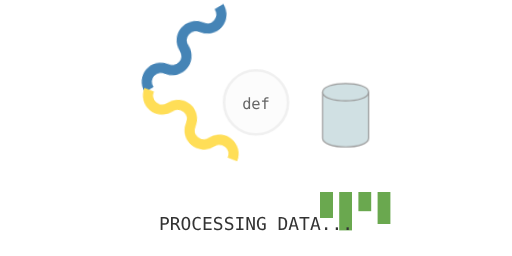
t = 0.00 s
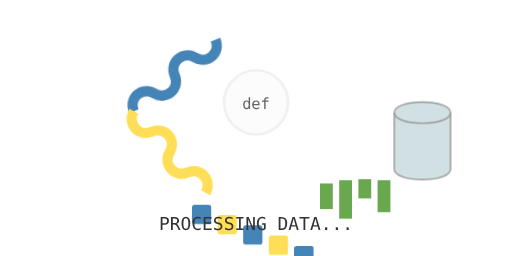
t = 1.50 s
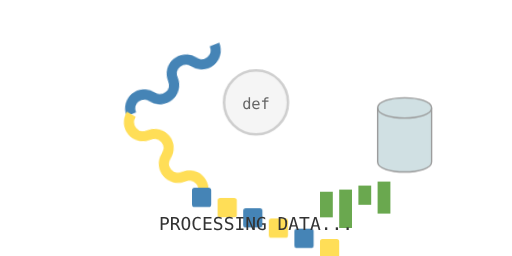
t = 2.00 s
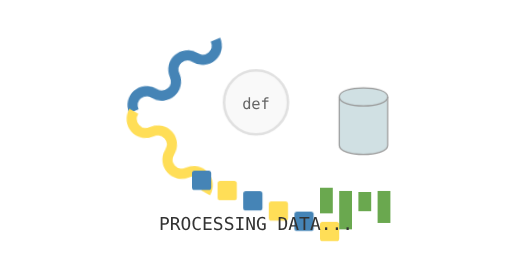
t = 2.50 s
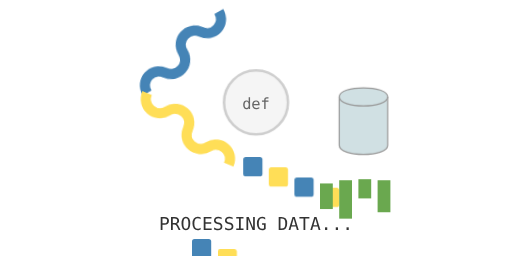
t = 3.50 s
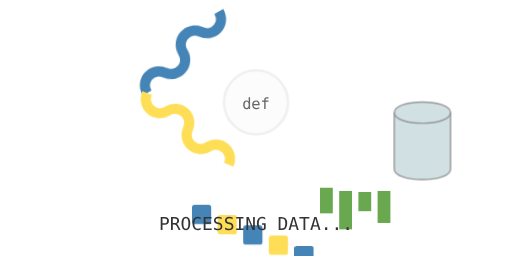
t = 4.50 s

The animated SVG that drew these frames (rendered in a browser with its animation timeline set to each time). Animation: 5 CSS @keyframes rules; one cycle of 5.50 s, repeats indefinitely.

<svg xmlns="http://www.w3.org/2000/svg" viewBox="0 0 400 200">
  <style>
    @keyframes wiggle {
      0% { transform: rotate(-5deg); }
      50% { transform: rotate(5deg); }
      100% { transform: rotate(-5deg); }
    }
    @keyframes flow {
      0% { transform: translateY(0); }
      100% { transform: translateY(-80px); }
    }
    @keyframes expand {
      0% { transform: scale(0.9); }
      50% { transform: scale(1.1); }
      100% { transform: scale(0.9); }
    }
    @keyframes bounce {
      0% { transform: translateY(0); }
      50% { transform: translateY(-10px); }
      100% { transform: translateY(0); }
    }
    @keyframes fade {
      0% { opacity: 0.3; }
      50% { opacity: 1; }
      100% { opacity: 0.3; }
    }
    .python-logo {
      animation: wiggle 4s infinite ease-in-out;
    }
    .data-bit {
      animation: flow 3s infinite linear;
    }
    .data-bit-1 { animation-delay: 0s; }
    .data-bit-2 { animation-delay: 0.3s; }
    .data-bit-3 { animation-delay: 0.6s; }
    .data-bit-4 { animation-delay: 0.9s; }
    .data-bit-5 { animation-delay: 1.2s; }
    .data-bit-6 { animation-delay: 1.5s; }
    .output-database {
      animation: expand 3s infinite ease-in-out;
    }
    .graph-bar {
      animation: bounce 2s infinite ease-in-out;
    }
    .graph-bar-1 { animation-delay: 0.1s; }
    .graph-bar-2 { animation-delay: 0.3s; }
    .graph-bar-3 { animation-delay: 0.5s; }
    .graph-bar-4 { animation-delay: 0.7s; }
    .processing {
      animation: fade 1.5s infinite;
    }
    .text {
      font-family: monospace;
      font-size: 14px;
      fill: #333;
    }
  </style>
  
  <!-- Python Logo -->
  <g class="python-logo">
    <path d="M110,80 C105,70 115,60 125,65 C135,70 145,60 140,50 C135,40 145,30 155,35 C165,40 175,30 170,20" stroke="#4584b6" stroke-width="8" fill="none"/>
    <path d="M110,80 C105,90 115,100 125,95 C135,90 145,100 140,110 C135,120 145,130 155,125 C165,120 175,130 170,140" stroke="#ffde57" stroke-width="8" fill="none"/>
  </g>
  
  <!-- Data Stream -->
  <rect x="150" y="200" width="15" height="15" rx="2" class="data-bit data-bit-1" fill="#4584b6"/>
  <rect x="170" y="200" width="15" height="15" rx="2" class="data-bit data-bit-2" fill="#ffde57"/>
  <rect x="190" y="200" width="15" height="15" rx="2" class="data-bit data-bit-3" fill="#4584b6"/>
  <rect x="210" y="200" width="15" height="15" rx="2" class="data-bit data-bit-4" fill="#ffde57"/>
  <rect x="230" y="200" width="15" height="15" rx="2" class="data-bit data-bit-5" fill="#4584b6"/>
  <rect x="250" y="200" width="15" height="15" rx="2" class="data-bit data-bit-6" fill="#ffde57"/>
  
  <!-- Processing Circle -->
  <circle cx="200" cy="80" r="25" class="processing" fill="#f5f5f5" stroke="#ccc" stroke-width="2"/>
  <text x="200" y="85" text-anchor="middle" font-family="monospace" font-size="12" fill="#666">def</text>
  
  <!-- Output Database -->
  <g class="output-database">
    <path d="M280,80 C280,70 320,70 320,80 L320,120 C320,130 280,130 280,120 Z" fill="#d0e0e3" stroke="#999"/>
    <path d="M280,80 C280,90 320,90 320,80" fill="none" stroke="#999"/>
  </g>
  
  <!-- Results Graph -->
  <rect x="250" y="150" width="10" height="20" class="graph-bar graph-bar-1" fill="#6aa84f"/>
  <rect x="265" y="150" width="10" height="30" class="graph-bar graph-bar-2" fill="#6aa84f"/>
  <rect x="280" y="150" width="10" height="15" class="graph-bar graph-bar-3" fill="#6aa84f"/>
  <rect x="295" y="150" width="10" height="25" class="graph-bar graph-bar-4" fill="#6aa84f"/>
  
  <!-- Loading Text -->
  <text x="200" y="180" class="text" text-anchor="middle">PROCESSING DATA...</text>
</svg>